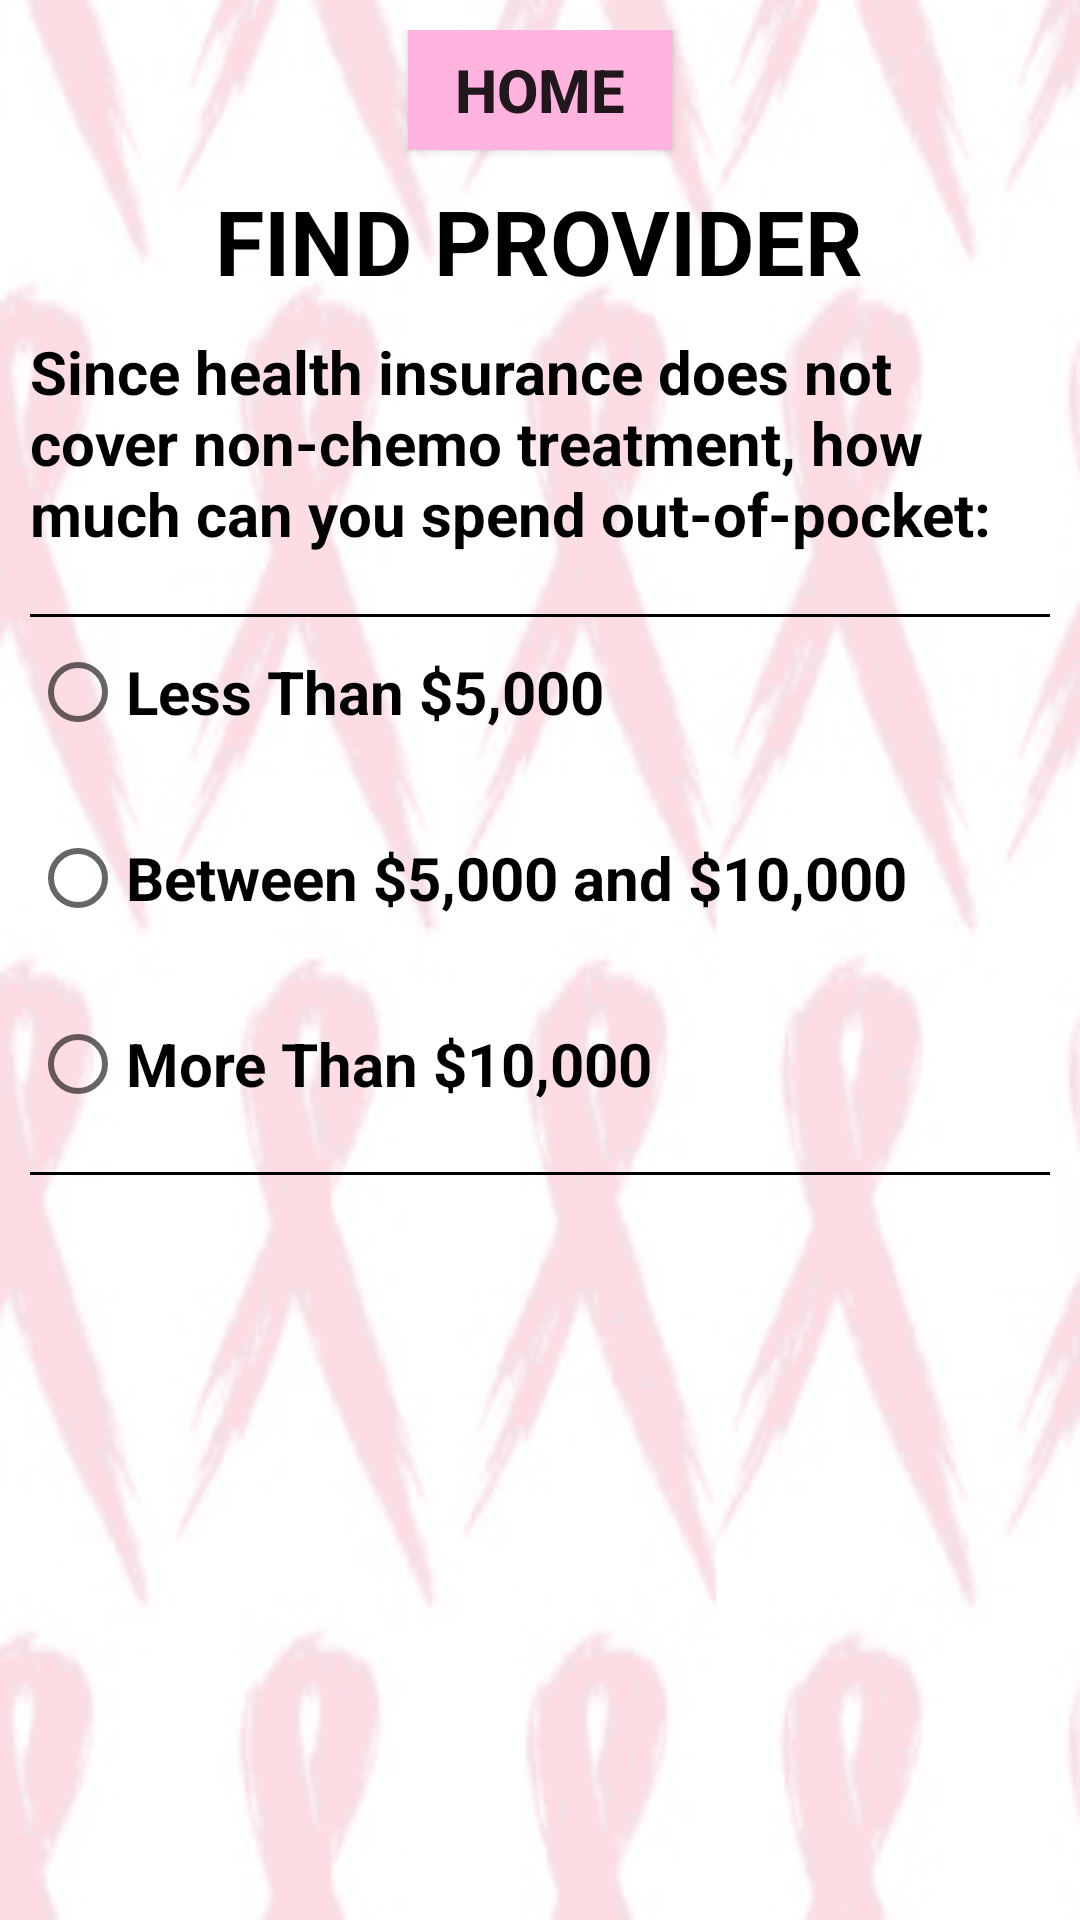

Here is an Android app screen rendered from its layout file. Give the layout XML and the strings, colors and styles it references.
<!-- AndroidManifest.xml: application theme AppTheme -->
<!-- res/layout/activity_find_provider.xml -->
<?xml version="1.0" encoding="utf-8"?>
<ScrollView xmlns:android="http://schemas.android.com/apk/res/android"
    xmlns:tools="http://schemas.android.com/tools"
    android:layout_width="match_parent"
    android:layout_height="match_parent"
    android:background="@drawable/background2"
    tools:context="com.eliminategarbage.cancerrecoverywithoutchemo.FindProvider">

    <RelativeLayout
        android:layout_width="match_parent"
        android:layout_height="match_parent"
        android:layout_margin="10dp">

        <Button
            android:id="@+id/return_me_home"
            style="@style/HomeButton"
            android:text="Home" />

        <TextView
            android:id="@+id/resources_header"
            style="@style/SubHeadings"
            android:layout_below="@id/return_me_home"
            android:text="Find Provider" />

        <TextView
            android:id="@+id/sublevel_bodytext"
            style="@style/SubLevelBodyText"
            android:layout_below="@id/resources_header"
            android:text="@string/body_find_provider" />

        
        <TextView
            android:layout_width="match_parent"
            android:layout_height="1dp"
            android:layout_below="@id/sublevel_bodytext"
            android:background="#000" />

        <RadioGroup
            android:id="@+id/button_panel"
            android:layout_width="match_parent"
            android:layout_height="wrap_content"
            android:layout_below="@id/sublevel_bodytext"
            android:orientation="vertical">

            <RadioButton
                android:id="@+id/radio_under_five"
                style="@style/SubLevelBodyText"
                android:onClick="onRadioButtonClicked"
                android:text="Less Than $5,000" />

            <RadioButton
                android:id="@+id/radio_five_to_ten"
                style="@style/SubLevelBodyText"
                android:onClick="onRadioButtonClicked"
                android:text="Between $5,000 and $10,000" />

            <RadioButton
                android:id="@+id/radio_over_ten"
                style="@style/SubLevelBodyText"
                android:onClick="onRadioButtonClicked"
                android:text="More Than $10,000" />

        </RadioGroup>

        
        <TextView
            android:layout_width="match_parent"
            android:layout_height="1dp"
            android:layout_below="@id/button_panel"
            android:background="#000" />

        <TextView
            android:id="@+id/fp_bottom_text"
            style="@style/SubLevelBodyText"
            android:layout_below="@id/button_panel"
            android:text="" />

        
        <TextView
            android:layout_width="match_parent"
            android:layout_height="wrap_content"
            android:layout_below="@id/fp_bottom_text"
            android:layout_marginBottom="20dp" />

    </RelativeLayout>

</ScrollView>
<!-- resources referenced by this layout -->
<resources>
  <!-- drawable background2: png bitmap (drawable, 14725 bytes) -->
  <string name="body_find_provider">
          Since health insurance does not cover non-chemo treatment, how much can you spend out-of-pocket:
      </string>
  <style name="HomeButton">
          <item name="android:background">#FFB4DF</item>
          <item name="android:layout_width">wrap_content</item>
          <item name="android:layout_height">40dp</item>
          <item name="android:layout_centerHorizontal">true</item>
          <item name="android:textAllCaps">true</item>
          <item name="android:textSize">20sp</item>
          <item name="android:textStyle">bold</item>
      </style>
  <style name="SubHeadings">
          <item name="android:layout_width">wrap_content</item>
          <item name="android:layout_height">wrap_content</item>
          <item name="android:layout_marginTop">10dp</item>
          <item name="android:layout_centerHorizontal">true</item>
          <item name="android:textAllCaps">true</item>
          <item name="android:textSize">30sp</item>
          <item name="android:textStyle">bold</item>
          <item name="android:textColor">#000</item>
      </style>
  <style name="SubLevelBodyText">
          <item name="android:layout_width">wrap_content</item>
          <item name="android:layout_height">wrap_content</item>
          <item name="android:textStyle">bold</item>
          <item name="android:layout_marginTop">10dp</item>
          
          <item name="android:layout_marginBottom">20dp</item>
          <item name="android:textSize">20sp</item>
          <item name="android:textColor">#000</item>
      </style>
  <style name="AppTheme" parent="Theme.AppCompat.Light.DarkActionBar">
          
          <item name="colorPrimaryDark">#FF00FC</item>
          <item name="colorPrimary">#FF00FC</item>
          <item name="colorAccent">#FF00FC</item>
      </style>
</resources>
